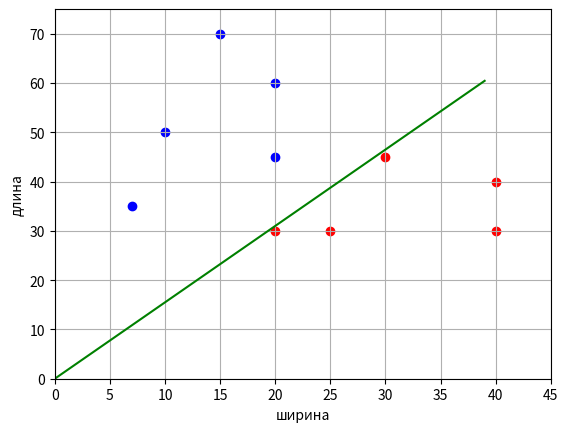

This chart was generated by the following Python code:
import numpy as np
import matplotlib.pyplot as plt

x_train = np.array([[10, 50], [20, 30], [25, 30], [20, 60], [15, 70], [40, 40], [30, 45], [20, 45], [40, 30], [7, 35]])
y_train = np.array([-1, 1, 1, -1, -1, 1, 1, -1, 1, -1])

step = 0.05
n_step = 50
eps = 0.01
vector = [0, -1]

len_train = len(y_train)

for i in range(n_step):
    for j in range(len_train):
        M = (x_train[j][0] * (1 - eps * y_train[j]) * vector[0] + x_train[j][1] * vector[1]) * y_train[j]    # Отступ
        if M < 0:
            vector[0] += step * y_train[j]

    Q = sum([1 for j in range(len_train) if np.dot(x_train[j], vector) * y_train[j] < 0])   # Функция ошибок (показатель качества)
    if Q == 0:
        break

print(f'vector = {vector}')
line_x = list(range(max(x_train[:, 0])))    # формирование графика разделяющей линии
line_y = [vector[0]*x for x in line_x]

x_0 = x_train[y_train == 1]                 # формирование точек для 1-го
x_1 = x_train[y_train == -1]                # и 2-го классов

plt.scatter(x_0[:, 0], x_0[:, 1], color='red')
plt.scatter(x_1[:, 0], x_1[:, 1], color='blue')
plt.plot(line_x, line_y, color='green')

plt.xlim([0, 45])
plt.ylim([0, 75])
plt.ylabel("длина")
plt.xlabel("ширина")
plt.grid(True)
plt.show()